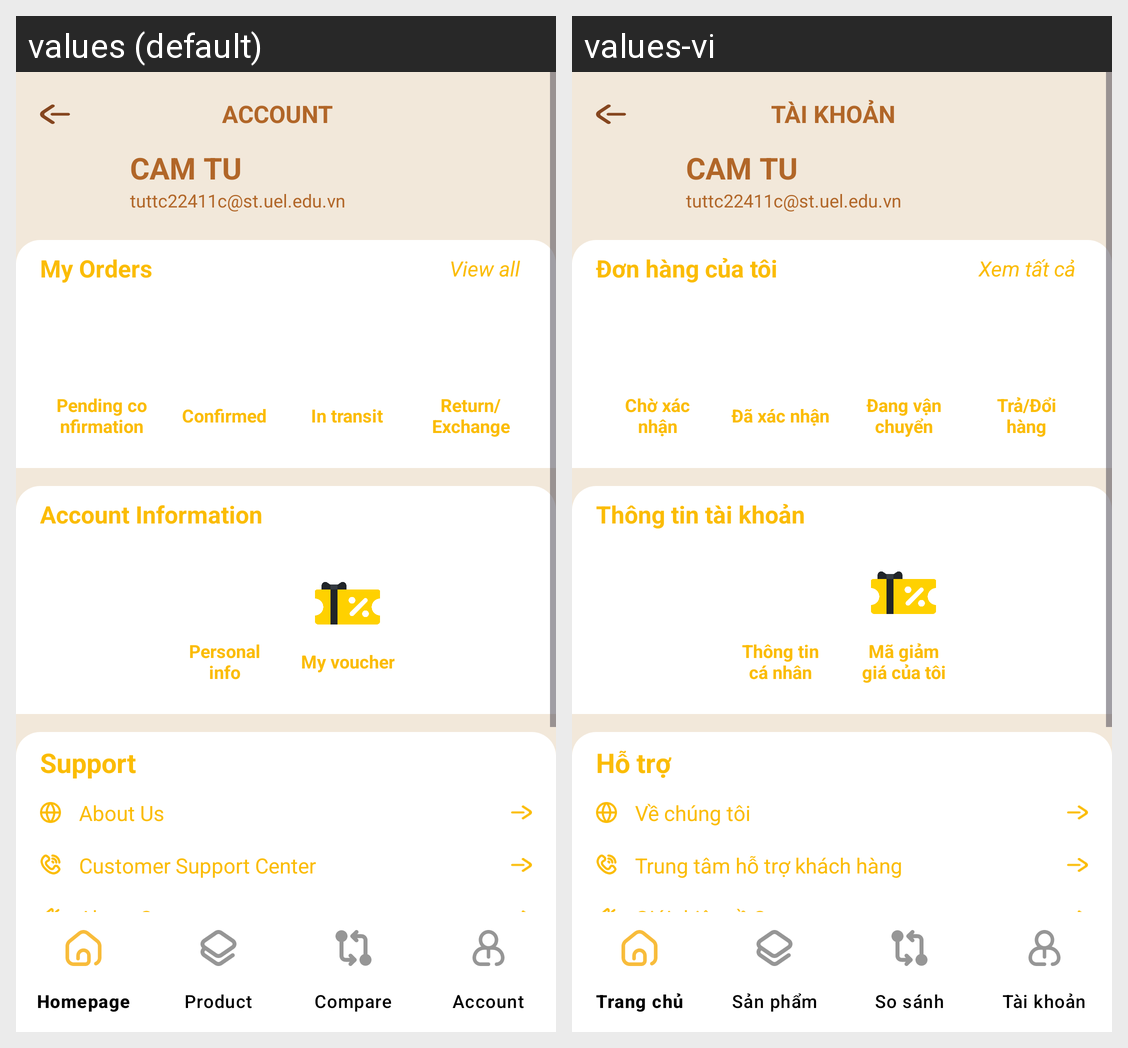

Locale-by-locale string values for the Android screen shown in this grid:
Android screen res/layout/activity_profile.xml rendered under 2 locales, left to right: values (default), values-vi. Device: Nexus 5 (rendered at 1080×1920; each locale shown at half size, 540×960, under a caption strip naming it); theme Theme.Client_app.
Strings drawn on this screen, with the default value and each locale's value (text and hints the layout hard-codes, and strings that could not be matched under every locale, appear in the picture but are not listed):

account_title
  values: ACCOUNT
  values-vi: TÀI KHOẢN

profile_user_name
  values: CAM TU
  values-vi: CAM TU

profile_user_email
  values: tuttc22411c@st.uel.edu.vn
  values-vi: tuttc22411c@st.uel.edu.vn

profile_my_orders
  values: My Orders
  values-vi: Đơn hàng của tôi

profile_view_all_orders
  values: View all
  values-vi: Xem tất cả

profile_pending_confirm
  values: Pending confirmation
  values-vi: Chờ xác nhận

string_order_tab_confirmed
  values: Confirmed
  values-vi: Đã xác nhận

order_tab_intransit
  values: In transit
  values-vi: Đang vận chuyển

profile_return_exchange
  values: Return/Exchange
  values-vi: Trả/Đổi hàng

profile_account_info
  values: Account Information
  values-vi: Thông tin tài khoản

profile_personal_info
  values: Personal info
  values-vi: Thông tin cá nhân

profile_my_voucher
  values: My voucher
  values-vi: Mã giảm giá của tôi

profile_support
  values: Support
  values-vi: Hỗ trợ

profile_about_us
  values: About Us
  values-vi: Về chúng tôi

profile_customer_support_center
  values: Customer Support Center
  values-vi: Trung tâm hỗ trợ khách hàng

profile_introduce_saru
  values: About Saru
  values-vi: Giới thiệu về Saru
